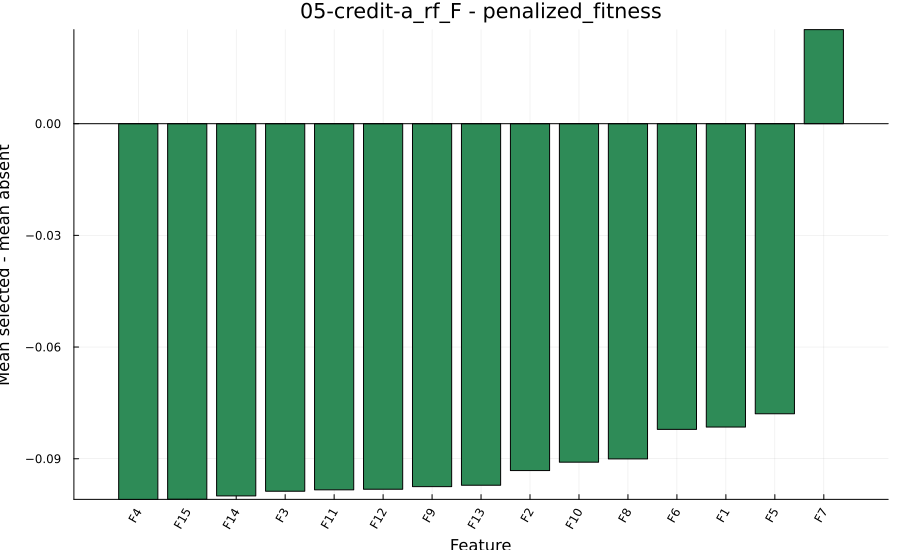

The data file committed next to this chart (first rows):
feature, coefficient, main_effect, abs_main_effect
4, 0.05045, -0.1009, 0.1009
15, 0.05043, -0.1009, 0.1009
14, 0.04999, -0.09998, 0.09998
3, 0.04936, -0.09872, 0.09872
11, 0.04917, -0.09835, 0.09835
12, 0.0491, -0.0982, 0.0982
9, 0.04874, -0.09748, 0.09748
13, 0.04856, -0.09711, 0.09711
2, 0.04659, -0.09318, 0.09318
10, 0.04546, -0.09092, 0.09092
8, 0.04502, -0.09005, 0.09005
6, 0.04106, -0.08211, 0.08211
1, 0.04075, -0.08149, 0.08149
5, 0.03896, -0.07793, 0.07793
7, -0.01263, 0.02527, 0.02527
